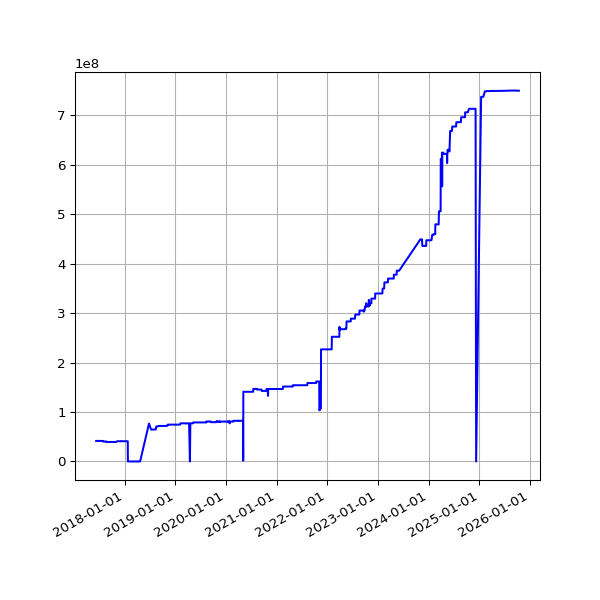

Data behind this chart, as committed beside it:
date, value
2017-06-09 05:42:19 +0100, 41508501
2017-06-10 05:45:23 +0100, 41508501
2017-06-11 05:34:02 +0100, 41508501
2017-06-12 05:37:46 +0100, 41508501
2017-06-13 05:33:18 +0100, 41508501
2017-06-14 05:25:14 +0100, 41508501
2017-06-15 05:27:57 +0100, 41508501
2017-06-16 05:34:24 +0100, 41508501
2017-06-17 05:32:01 +0100, 41508501
2017-06-18 05:23:36 +0100, 41508501
2017-06-19 05:24:43 +0100, 41508501
2017-06-20 05:57:51 +0100, 41508501
2017-06-21 05:28:50 +0100, 41508501
2017-06-22 05:32:26 +0100, 41508501
2017-06-23 05:36:16 +0100, 41508501
2017-06-24 05:33:34 +0100, 41508501
2017-06-25 05:35:14 +0100, 41508501
2017-06-26 05:35:55 +0100, 41508501
2017-06-27 05:36:26 +0100, 41508501
2017-06-28 05:41:09 +0100, 41508501
2017-06-29 05:45:34 +0100, 41508501
2017-06-30 06:23:31 +0100, 41508501
2017-07-01 05:50:38 +0100, 41508501
2017-07-02 05:45:42 +0100, 41508501
2017-07-03 05:44:34 +0100, 41508501
2017-07-05 05:47:32 +0100, 41508501
2017-07-06 06:37:22 +0100, 41508501
2017-07-07 06:17:52 +0100, 41508501
2017-07-08 06:27:15 +0100, 41508501
2017-07-10 05:43:50 +0100, 41508501
2017-07-11 06:22:44 +0100, 41508501
2017-07-12 07:41:31 +0100, 41508501
2017-07-13 05:44:12 +0100, 41508501
2017-07-14 06:03:24 +0100, 41508501
2017-07-15 06:54:39 +0100, 41508501
2017-07-16 05:37:12 +0100, 41508501
2017-07-17 05:46:21 +0100, 41508501
2017-07-18 05:52:02 +0100, 41508501
2017-07-19 05:33:48 +0100, 41508501
2017-07-20 05:47:42 +0100, 41508501
2017-07-21 05:45:07 +0100, 41508501
2017-07-22 05:49:40 +0100, 41508501
2017-07-23 05:51:38 +0100, 41508501
2017-07-24 05:53:07 +0100, 41508501
2017-07-25 05:48:31 +0100, 41508501
2017-07-26 05:49:58 +0100, 41508501
2017-07-27 05:43:40 +0100, 40429750
2017-07-28 05:47:57 +0100, 40429750
2017-07-29 05:44:28 +0100, 40429750
2017-07-31 05:49:59 +0100, 40429750
2017-08-01 06:44:03 +0100, 40429750
2017-08-02 06:45:14 +0100, 40429750
2017-08-03 06:28:02 +0100, 40429750
2017-08-04 06:31:51 +0100, 40429750
2017-08-05 06:40:51 +0100, 40429750
2017-08-06 06:27:15 +0100, 40429750
2017-08-08 06:24:55 +0100, 40429750
2017-08-09 06:26:54 +0100, 40429750
2017-08-10 06:22:34 +0100, 40429750
2017-08-11 06:42:21 +0100, 40429750
... 2,026 more rows
